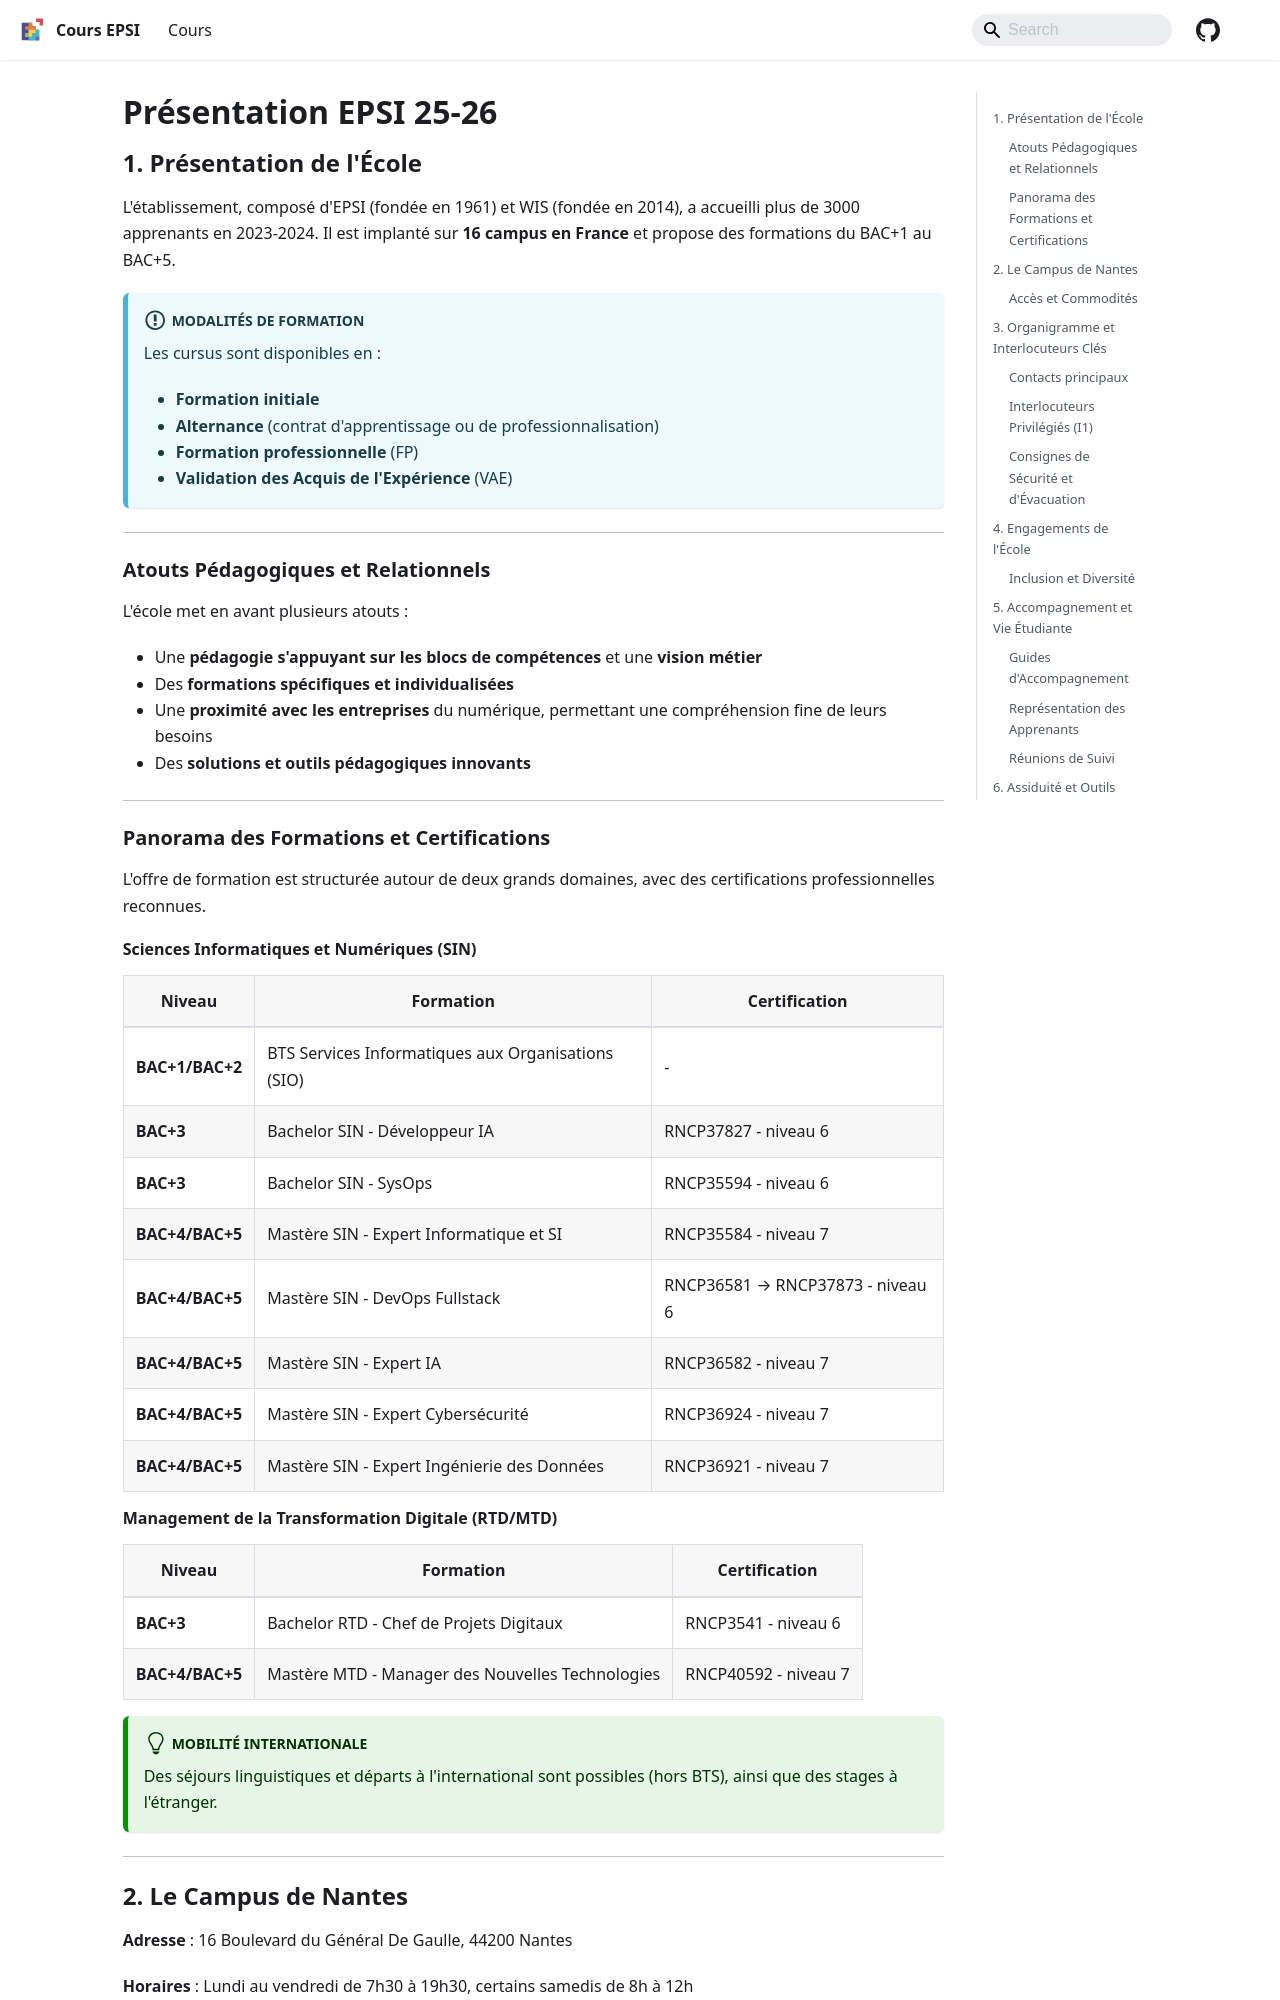

repository: rmerceron/cours-epsi · page: epsi/index.html · generator: docusaurus

---
title: Présentation EPSI 25-26
description: Informations essentielles sur l'école EPSI, le campus de Nantes et l'accompagnement des apprenants
---

# Présentation EPSI 25-26

## 1. Présentation de l'École

L'établissement, composé d'EPSI (fondée en 1961) et WIS (fondée en 2014), a accueilli plus de 3000 apprenants en 2023-2024. Il est implanté sur **16 campus en France** et propose des formations du BAC+1 au BAC+5.

:::info Modalités de formation

Les cursus sont disponibles en :
- **Formation initiale**
- **Alternance** (contrat d'apprentissage ou de professionnalisation)
- **Formation professionnelle** (FP)
- **Validation des Acquis de l'Expérience** (VAE)

:::

---

### Atouts Pédagogiques et Relationnels

L'école met en avant plusieurs atouts :

- Une **pédagogie s'appuyant sur les blocs de compétences** et une **vision métier**
- Des **formations spécifiques et individualisées**
- Une **proximité avec les entreprises** du numérique, permettant une compréhension fine de leurs besoins
- Des **solutions et outils pédagogiques innovants**

---

### Panorama des Formations et Certifications

L'offre de formation est structurée autour de deux grands domaines, avec des certifications professionnelles reconnues.

#### Sciences Informatiques et Numériques (SIN)

| Niveau          | Formation                                          | Certification                    |
|-----------------|----------------------------------------------------|----------------------------------|
| **BAC+1/BAC+2** | BTS Services Informatiques aux Organisations (SIO) | -                                |
| **BAC+3**       | Bachelor SIN - Développeur IA                      | RNCP37827 - niveau 6             |
| **BAC+3**       | Bachelor SIN - SysOps                              | RNCP35594 - niveau 6             |
| **BAC+4/BAC+5** | Mastère SIN - Expert Informatique et SI            | RNCP35584 - niveau 7             |
| **BAC+4/BAC+5** | Mastère SIN - DevOps Fullstack                     | RNCP36581 → RNCP37873 - niveau 6 |
| **BAC+4/BAC+5** | Mastère SIN - Expert IA                            | RNCP36582 - niveau 7             |
| **BAC+4/BAC+5** | Mastère SIN - Expert Cybersécurité                 | RNCP36924 - niveau 7             |
| **BAC+4/BAC+5** | Mastère SIN - Expert Ingénierie des Données        | RNCP36921 - niveau 7             |
